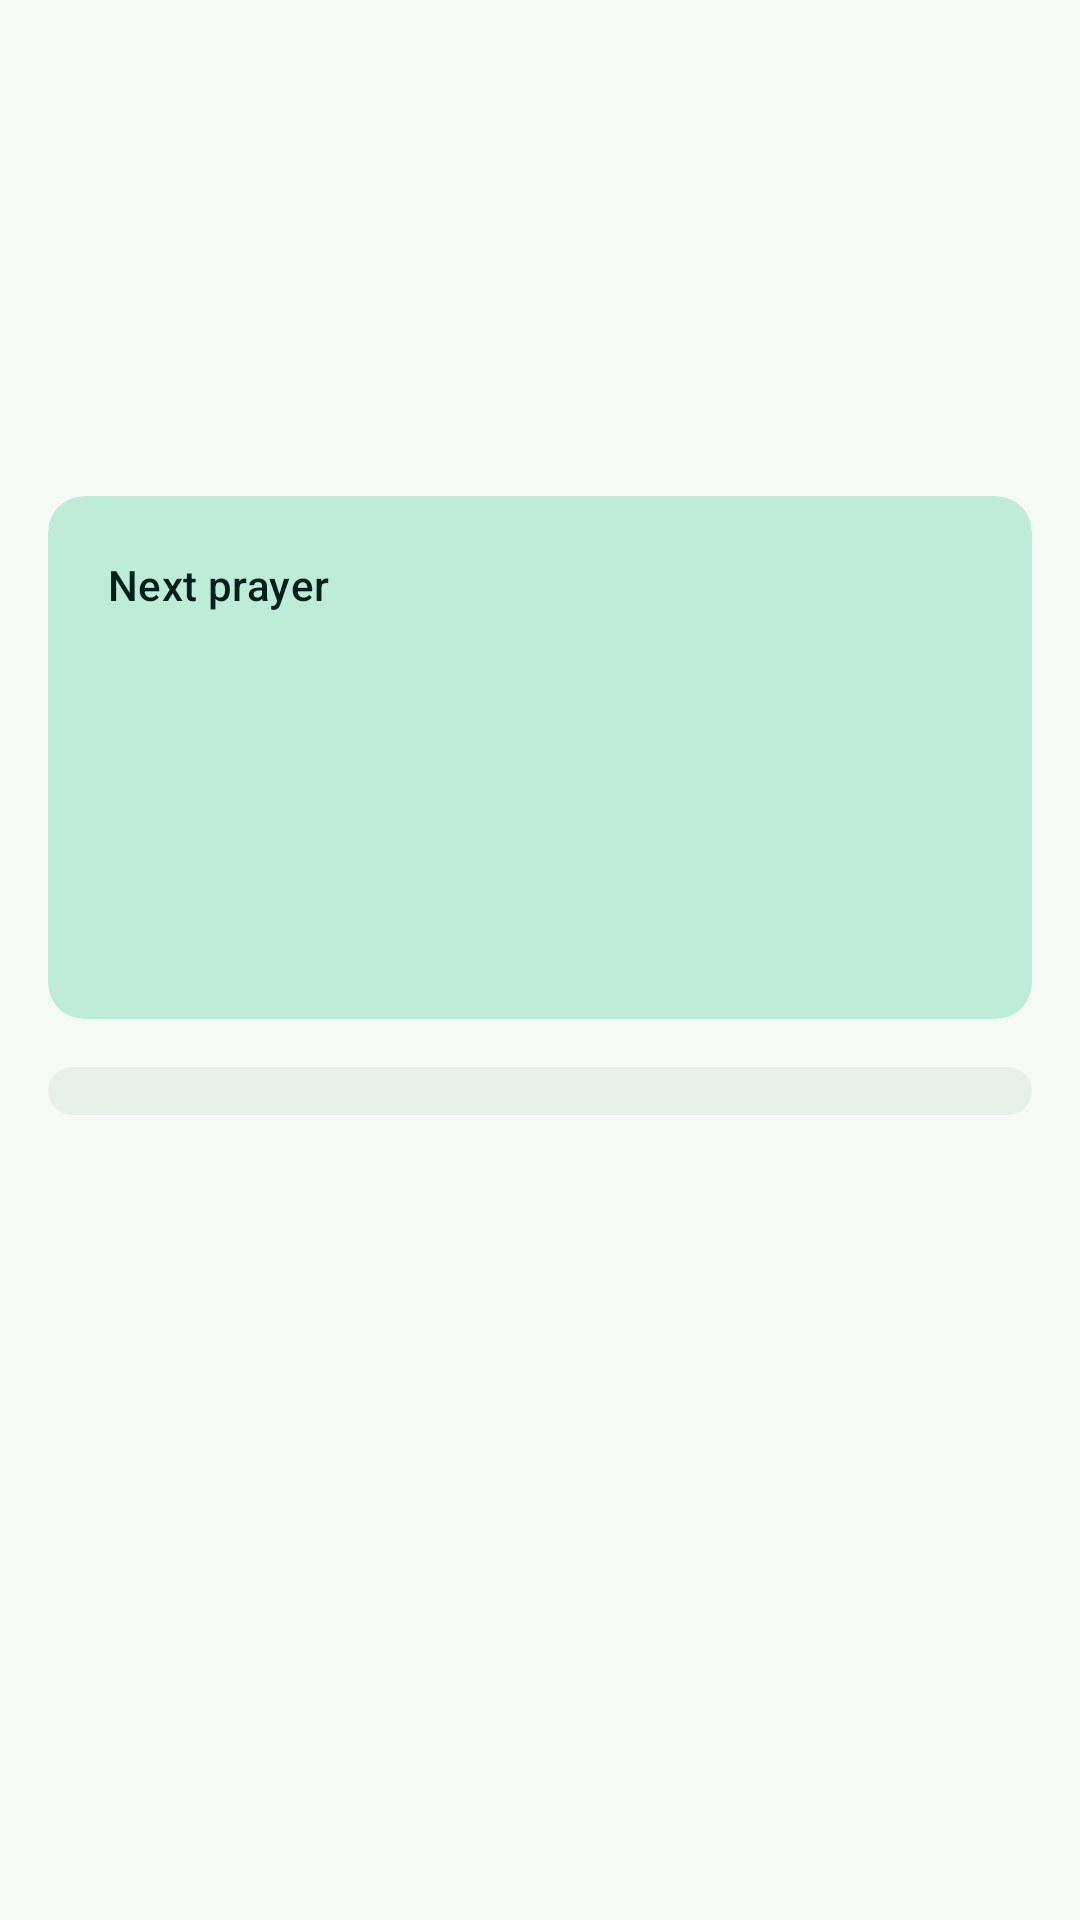

Write the Android layout XML for this screen, with the resource values it uses.
<!-- AndroidManifest.xml: application theme Theme.Salati -->
<!-- res/layout/activity_main.xml -->
<?xml version="1.0" encoding="utf-8"?>
<LinearLayout xmlns:android="http://schemas.android.com/apk/res/android"
    xmlns:app="http://schemas.android.com/apk/res-auto"
    android:layout_width="match_parent"
    android:layout_height="match_parent"
    android:background="?attr/colorSurface"
    android:orientation="vertical">

    <com.google.android.material.appbar.MaterialToolbar
        android:id="@+id/toolbar"
        android:layout_width="match_parent"
        android:layout_height="?attr/actionBarSize"
        android:background="?attr/colorSurface" />

    <ScrollView
        android:layout_width="match_parent"
        android:layout_height="0dp"
        android:layout_weight="1">

        <LinearLayout
            android:layout_width="match_parent"
            android:layout_height="wrap_content"
            android:orientation="vertical"
            android:padding="16dp">

            <TextView
                android:id="@+id/location"
                android:layout_width="match_parent"
                android:layout_height="wrap_content"
                android:textAppearance="?attr/textAppearanceTitleLarge" />

            <TextView
                android:id="@+id/date_greg"
                android:layout_width="match_parent"
                android:layout_height="wrap_content"
                android:layout_marginTop="2dp"
                android:textAppearance="?attr/textAppearanceBodyMedium" />

            <TextView
                android:id="@+id/date_hijri"
                android:layout_width="match_parent"
                android:layout_height="wrap_content"
                android:textAppearance="?attr/textAppearanceBodyMedium"
                android:textColor="?attr/colorOnSurfaceVariant" />

            <TextView
                android:id="@+id/status"
                android:layout_width="match_parent"
                android:layout_height="wrap_content"
                android:layout_marginTop="24dp"
                android:textAppearance="?attr/textAppearanceBodyLarge"
                android:visibility="gone" />

            <com.google.android.material.card.MaterialCardView
                android:id="@+id/warn_card"
                style="@style/Widget.Material3.CardView.Filled"
                android:layout_width="match_parent"
                android:layout_height="wrap_content"
                android:layout_marginTop="16dp"
                android:visibility="gone"
                app:cardBackgroundColor="@color/secondary_container">

                <LinearLayout
                    android:layout_width="match_parent"
                    android:layout_height="wrap_content"
                    android:orientation="vertical"
                    android:padding="16dp">

                    <TextView
                        android:id="@+id/warn_text"
                        android:layout_width="match_parent"
                        android:layout_height="wrap_content"
                        android:textAppearance="?attr/textAppearanceBodyMedium"
                        android:textColor="@color/on_secondary_container" />

                    <LinearLayout
                        android:layout_width="match_parent"
                        android:layout_height="wrap_content"
                        android:layout_marginTop="8dp"
                        android:gravity="end"
                        android:orientation="horizontal">

                        <com.google.android.material.button.MaterialButton
                            android:id="@+id/warn_dismiss"
                            style="@style/Widget.Material3.Button.TextButton"
                            android:layout_width="wrap_content"
                            android:layout_height="wrap_content"
                            android:text="@string/later"
                            android:visibility="gone" />

                        <com.google.android.material.button.MaterialButton
                            android:id="@+id/warn_button"
                            android:layout_width="wrap_content"
                            android:layout_height="wrap_content"
                            android:text="@string/allow" />
                    </LinearLayout>
                </LinearLayout>
            </com.google.android.material.card.MaterialCardView>

            <LinearLayout
                android:id="@+id/content"
                android:layout_width="match_parent"
                android:layout_height="wrap_content"
                android:orientation="vertical">

                <com.google.android.material.card.MaterialCardView
                    style="@style/Widget.Material3.CardView.Filled"
                    android:layout_width="match_parent"
                    android:layout_height="wrap_content"
                    android:layout_marginTop="16dp"
                    app:cardBackgroundColor="?attr/colorPrimaryContainer">

                    <LinearLayout
                        android:layout_width="match_parent"
                        android:layout_height="wrap_content"
                        android:orientation="vertical"
                        android:padding="20dp">

                        <TextView
                            android:layout_width="match_parent"
                            android:layout_height="wrap_content"
                            android:text="@string/next_prayer"
                            android:textAppearance="?attr/textAppearanceLabelLarge"
                            android:textColor="?attr/colorOnPrimaryContainer" />

                        <TextView
                            android:id="@+id/next_name"
                            android:layout_width="match_parent"
                            android:layout_height="wrap_content"
                            android:layout_marginTop="4dp"
                            android:textAppearance="?attr/textAppearanceDisplaySmall"
                            android:textColor="?attr/colorOnPrimaryContainer" />

                        <TextView
                            android:id="@+id/next_time"
                            android:layout_width="match_parent"
                            android:layout_height="wrap_content"
                            android:textAppearance="?attr/textAppearanceHeadlineMedium"
                            android:textColor="?attr/colorOnPrimaryContainer" />

                        <TextView
                            android:id="@+id/next_in"
                            android:layout_width="match_parent"
                            android:layout_height="wrap_content"
                            android:layout_marginTop="4dp"
                            android:textAppearance="?attr/textAppearanceTitleMedium"
                            android:textColor="?attr/colorOnPrimaryContainer" />
                    </LinearLayout>
                </com.google.android.material.card.MaterialCardView>

                <com.google.android.material.card.MaterialCardView
                    style="@style/Widget.Material3.CardView.Filled"
                    android:layout_width="match_parent"
                    android:layout_height="wrap_content"
                    android:layout_marginTop="16dp"
                    app:cardBackgroundColor="@color/card_bg">

                    <LinearLayout
                        android:id="@+id/rows"
                        android:layout_width="match_parent"
                        android:layout_height="wrap_content"
                        android:orientation="vertical"
                        android:paddingTop="8dp"
                        android:paddingBottom="8dp" />
                </com.google.android.material.card.MaterialCardView>
            </LinearLayout>
        </LinearLayout>
    </ScrollView>
</LinearLayout>
<!-- resources referenced by this layout -->
<resources>
  <color name="card_bg">#E8F0EA</color>
  <color name="on_secondary_container">#2B2100</color>
  <color name="secondary_container">#F6E3AE</color>
  <string name="allow">Allow</string>
  <string name="later">Not now</string>
  <string name="next_prayer">Next prayer</string>
  <style name="Theme.Salati" parent="Theme.Material3.DayNight.NoActionBar">
          <item name="colorPrimary">@color/primary</item>
          <item name="colorOnPrimary">@color/on_primary</item>
          <item name="colorPrimaryContainer">@color/primary_container</item>
          <item name="colorOnPrimaryContainer">@color/on_primary_container</item>
          <item name="colorSecondary">@color/secondary</item>
          <item name="colorSecondaryContainer">@color/secondary_container</item>
          <item name="colorOnSecondaryContainer">@color/on_secondary_container</item>
          <item name="colorSurface">@color/surface</item>
          <item name="colorOnSurface">@color/on_surface</item>
          <item name="colorSurfaceVariant">@color/surface_variant</item>
          <item name="colorOnSurfaceVariant">@color/on_surface_variant</item>
          <item name="colorOutline">@color/outline</item>
          <item name="colorOnBackground">@color/on_surface</item>
          <item name="android:colorBackground">@color/surface</item>
      </style>
  <color name="primary">#0F6B52</color>
  <color name="on_primary">#FFFFFF</color>
  <color name="primary_container">#BFEBD9</color>
  <color name="on_primary_container">#00201A</color>
  <color name="secondary">#7A5F10</color>
  <color name="surface">#F6FAF6</color>
  <color name="on_surface">#171D1A</color>
  <color name="surface_variant">#DCE5DE</color>
  <color name="on_surface_variant">#404943</color>
  <color name="outline">#707972</color>
</resources>
